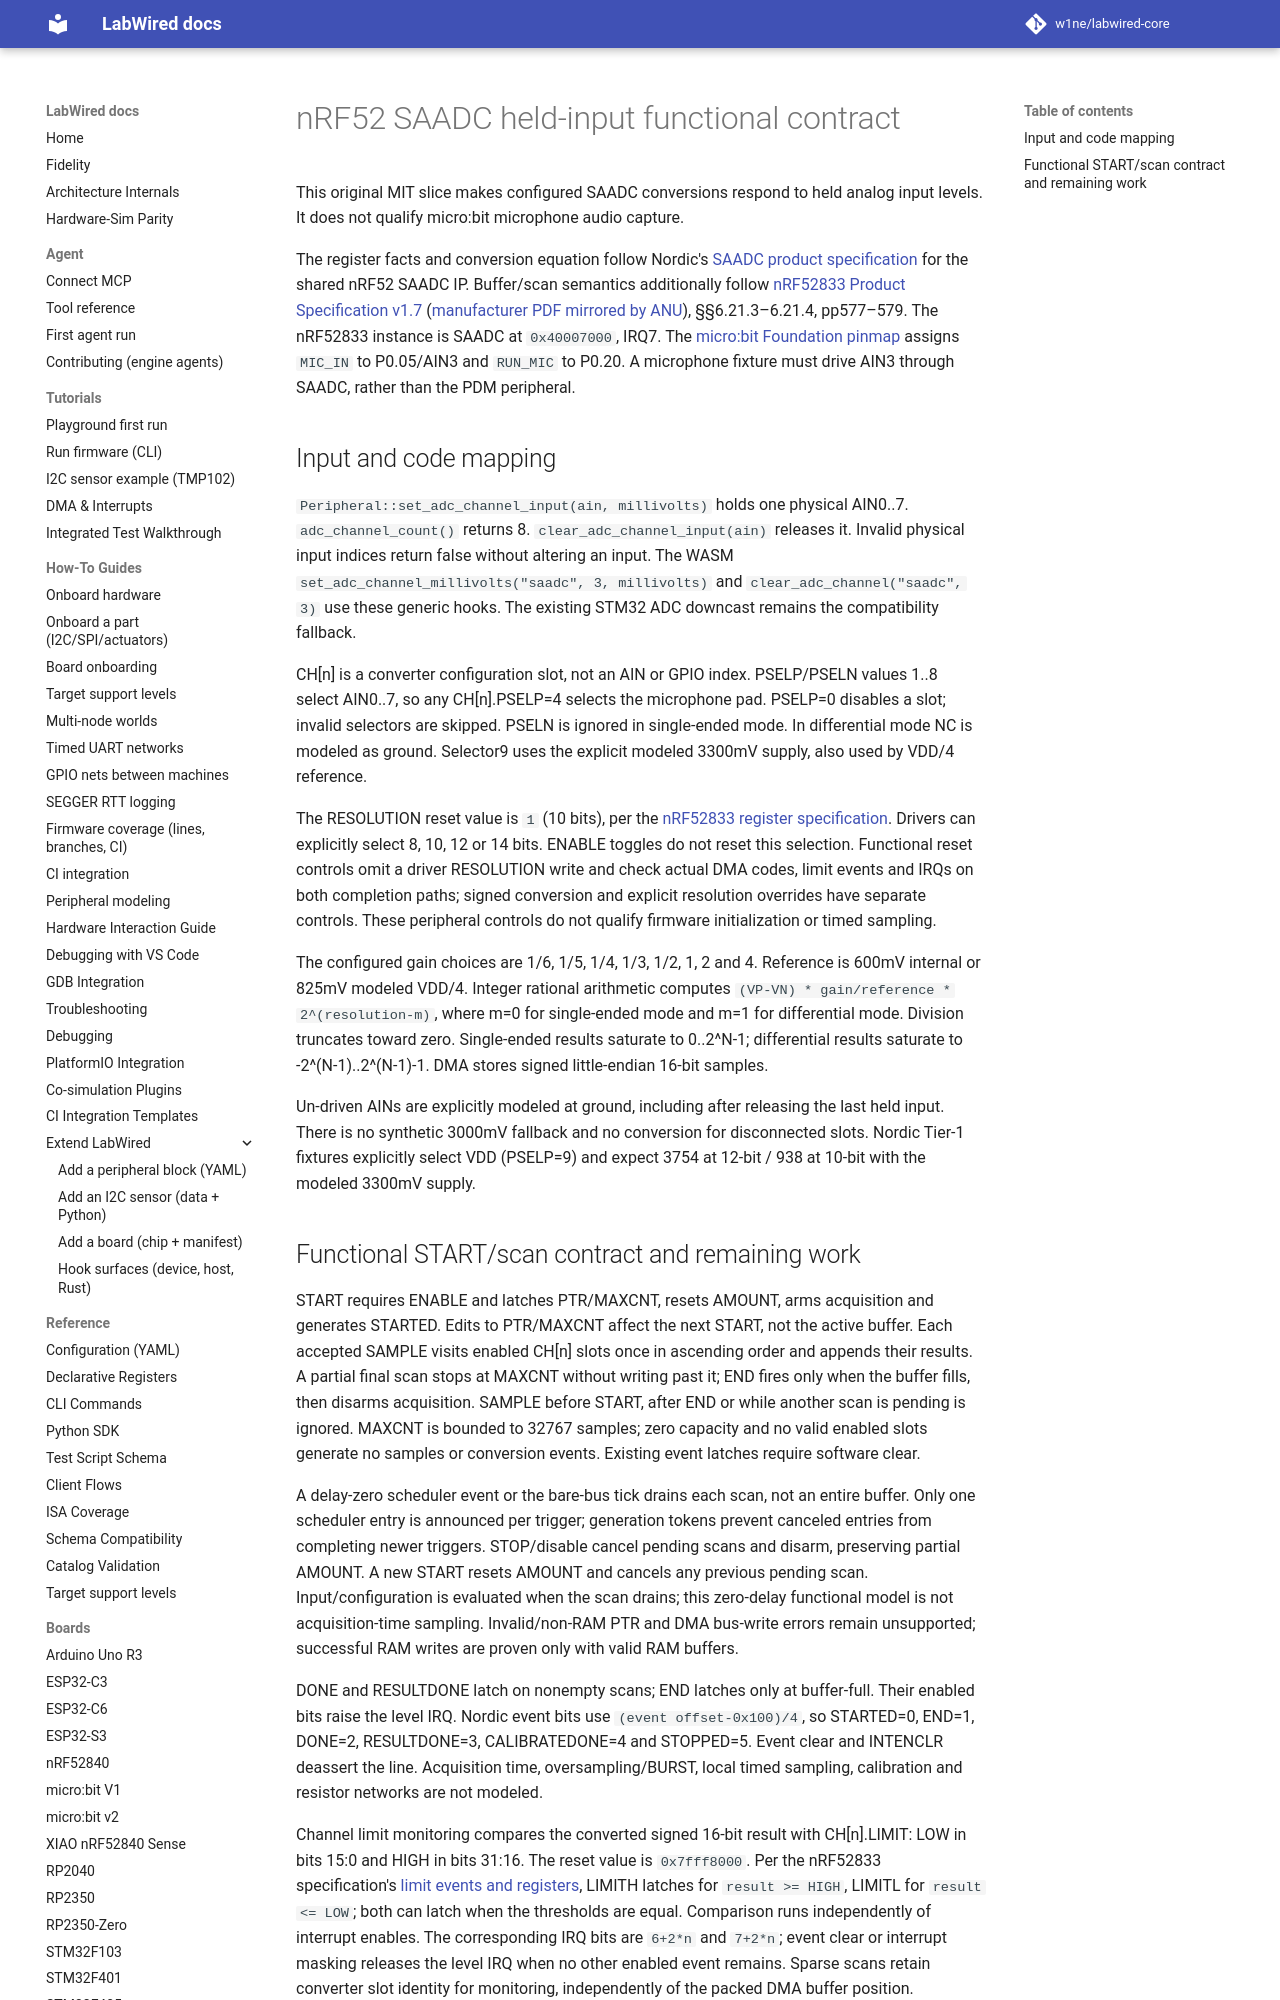

repository: CrispStrobe/labwired-core · page: engineering/nrf52-saadc-held-inputs/index.html · generator: mkdocs

# nRF52 SAADC held-input functional contract

This original MIT slice makes configured SAADC conversions respond to held
analog input levels. It does not qualify micro:bit microphone audio capture.

The register facts and conversion equation follow Nordic's
[SAADC product specification](https://docs.nordicsemi.com/r/bundle/ps_nrf52832/page/saadc.html)
for the shared nRF52 SAADC IP. Buffer/scan semantics additionally follow
[nRF52833 Product Specification v1.7](https://docs.nordicsemi.com/bundle/nRF52833_PS_v1.7/resource/nRF52833_PS_v1.7.pdf)
([manufacturer PDF mirrored by ANU](https://comp.anu.edu.au/courses/comp2300/assets/manuals/nRF52833_PS_v1.7.pdf)),
§§6.21.3–6.21.4, pp577–579. The nRF52833 instance is SAADC at `0x40007000`,
IRQ7. The [micro:bit Foundation pinmap](https://tech.microbit.org/hardware/schematic/)
assigns `MIC_IN` to P0.05/AIN3 and `RUN_MIC` to P0.20. A microphone fixture must
drive AIN3 through SAADC, rather than the PDM peripheral.

## Input and code mapping

`Peripheral::set_adc_channel_input(ain, millivolts)` holds one physical AIN0..7.
`adc_channel_count()` returns 8. `clear_adc_channel_input(ain)` releases it.
Invalid physical input indices return false without altering an input. The
WASM `set_adc_channel_millivolts("saadc", 3, millivolts)` and
`clear_adc_channel("saadc", 3)` use these generic hooks. The existing STM32 ADC
downcast remains the compatibility fallback.

CH[n] is a converter configuration slot, not an AIN or GPIO index. PSELP/PSELN
values 1..8 select AIN0..7, so any CH[n].PSELP=4 selects the microphone pad.
PSELP=0 disables a slot; invalid selectors are skipped. PSELN is ignored in
single-ended mode. In differential mode NC is modeled as ground. Selector9
uses the explicit modeled 3300mV supply, also used by VDD/4 reference.

The RESOLUTION reset value is `1` (10 bits), per the
[nRF52833 register specification](https://docs.nordicsemi.com/r/bundle/ps_nrf52833/page/saadc.html).
Drivers can explicitly select 8, 10, 12 or 14 bits. ENABLE toggles do not reset
this selection. Functional reset controls omit a driver RESOLUTION write and
check actual DMA codes, limit events and IRQs on both completion paths; signed
conversion and explicit resolution overrides have separate controls. These
peripheral controls do not qualify firmware initialization or timed sampling.

The configured gain choices are 1/6, 1/5, 1/4, 1/3, 1/2, 1, 2 and 4.
Reference is 600mV internal or 825mV modeled VDD/4. Integer rational arithmetic
computes `(VP-VN) * gain/reference * 2^(resolution-m)`, where m=0 for
single-ended mode and m=1 for differential mode. Division truncates toward
zero. Single-ended results saturate to 0..2^N-1; differential results saturate
to -2^(N-1)..2^(N-1)-1. DMA stores signed little-endian 16-bit samples.

Un-driven AINs are explicitly modeled at ground, including after releasing the
last held input. There is no synthetic 3000mV fallback and no conversion for
disconnected slots. Nordic Tier-1 fixtures explicitly select VDD (PSELP=9)
and expect 3754 at 12-bit / 938 at 10-bit with the modeled 3300mV supply.
